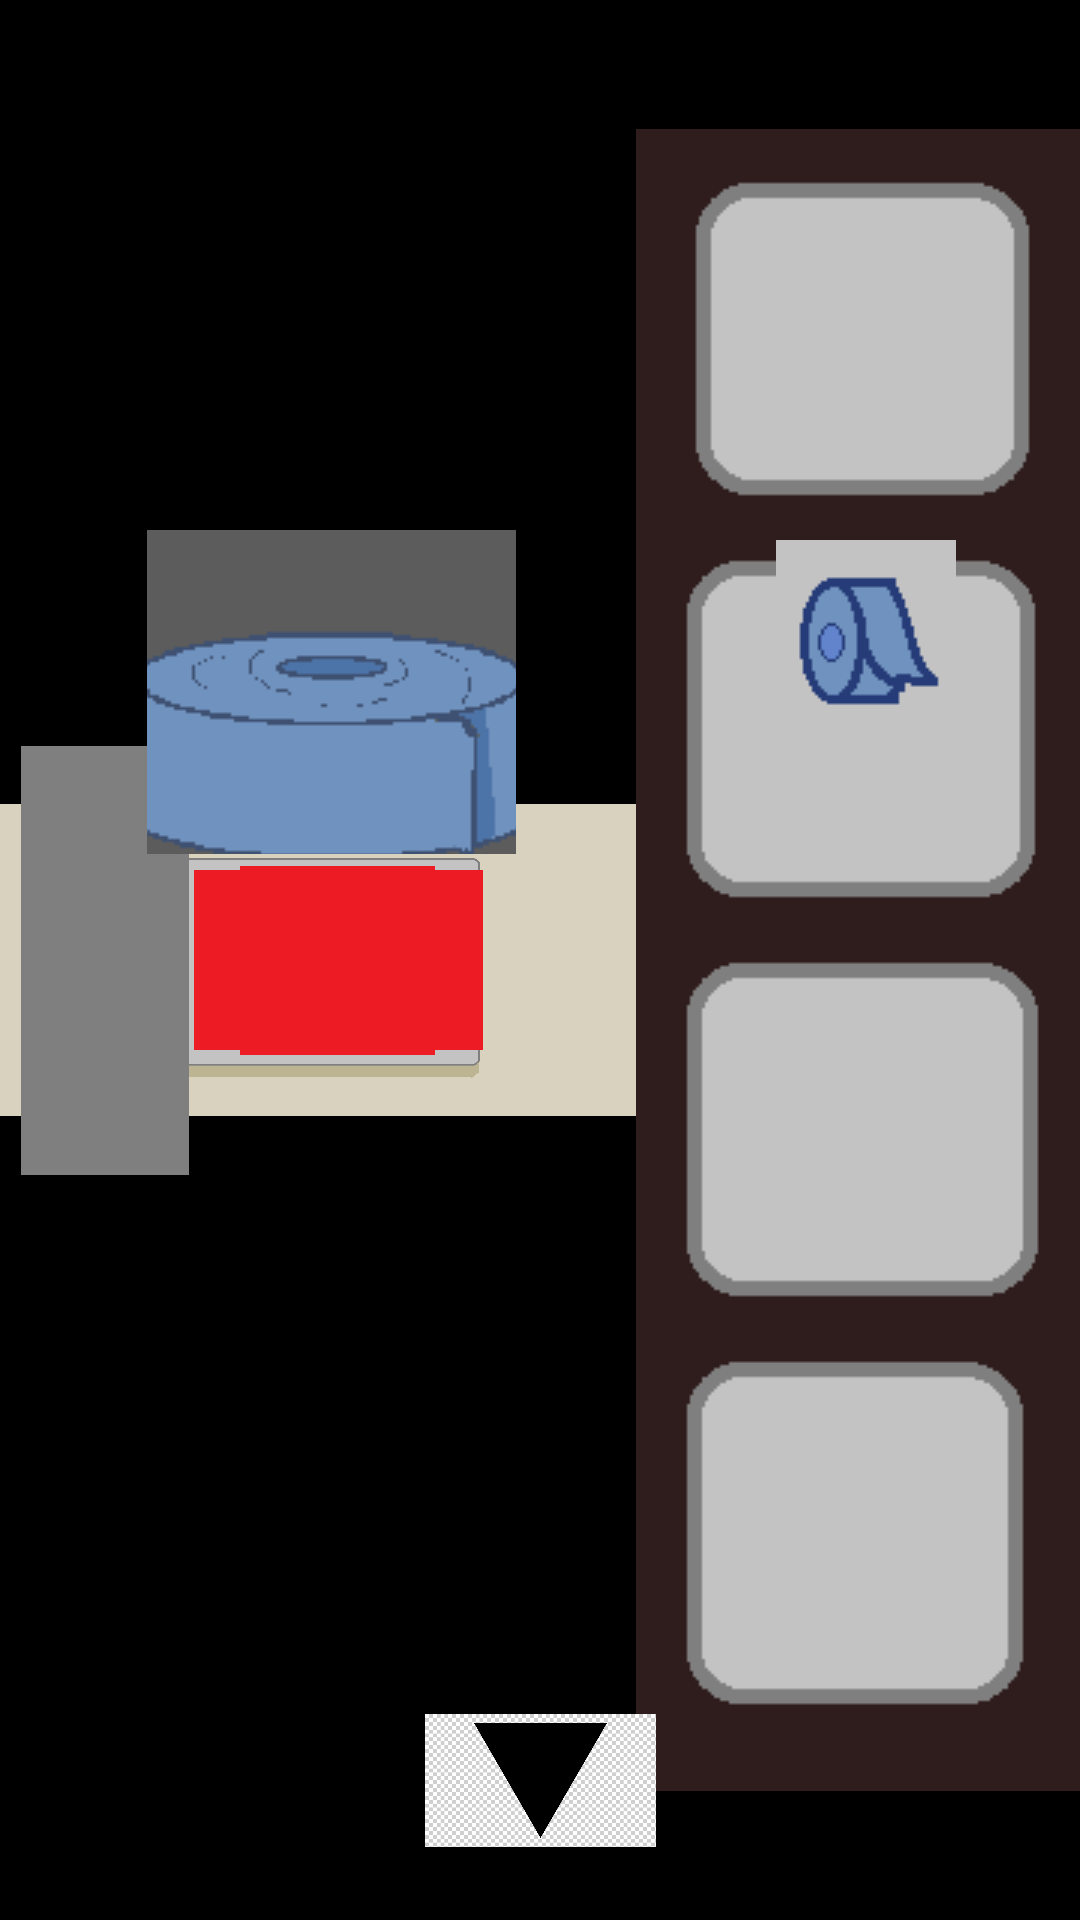

Write the Android layout XML for this screen, with the resource values it uses.
<!-- AndroidManifest.xml: application theme Theme.Box -->
<!-- res/layout/activity_case.xml -->
<?xml version="1.0" encoding="utf-8"?>
<androidx.constraintlayout.widget.ConstraintLayout xmlns:android="http://schemas.android.com/apk/res/android"
    xmlns:app="http://schemas.android.com/apk/res-auto"
    xmlns:tools="http://schemas.android.com/tools"
    android:layout_width="match_parent"
    android:layout_height="match_parent"
    app:layout_behavior="@string/appbar_scrolling_view_behavior"
    android:background="@color/black">

    <ImageView
        android:id="@+id/imagec"
        android:layout_width="0dp"
        android:layout_height="0dp"
        app:layout_constraintBottom_toBottomOf="parent"
        app:layout_constraintEnd_toStartOf="@+id/imageView9"
        app:layout_constraintHorizontal_bias="0.491"
        app:layout_constraintStart_toStartOf="parent"
        app:layout_constraintTop_toTopOf="parent"
        app:srcCompat="@drawable/cases" />

    <ImageView
        android:id="@+id/imageView9"
        android:layout_width="wrap_content"
        android:layout_height="0dp"
        app:layout_constraintBottom_toBottomOf="parent"
        app:layout_constraintEnd_toEndOf="parent"
        app:layout_constraintTop_toTopOf="parent"
        app:srcCompat="@drawable/menu" />

    <ImageButton
        android:id="@+id/imageCv3"
        android:layout_width="60dp"
        android:layout_height="60dp"
        android:contentDescription="@string/right_text"
        app:layout_constraintBottom_toBottomOf="parent"
        app:layout_constraintEnd_toEndOf="@+id/imagec"
        app:layout_constraintHorizontal_bias="0.665"
        app:layout_constraintStart_toStartOf="@+id/imagec"
        app:layout_constraintTop_toTopOf="parent"
        app:layout_constraintVertical_bias="0.500"
        app:srcCompat="@drawable/red" />

    <ImageButton
        android:id="@+id/imageCv1"
        android:layout_width="60dp"
        android:layout_height="60dp"
        android:contentDescription="@string/right_text"
        app:layout_constraintBottom_toBottomOf="parent"
        app:layout_constraintEnd_toEndOf="@+id/imagec"
        app:layout_constraintHorizontal_bias="0.425"
        app:layout_constraintStart_toStartOf="@+id/imagec"
        app:layout_constraintTop_toTopOf="parent"
        app:layout_constraintVertical_bias="0.500"
        app:srcCompat="@drawable/red" />

    <ImageButton
        android:id="@+id/imageCv2"
        android:layout_width="65dp"
        android:layout_height="63dp"
        android:contentDescription="@string/right_text"
        app:layout_constraintBottom_toBottomOf="parent"
        app:layout_constraintEnd_toEndOf="@+id/imagec"
        app:layout_constraintHorizontal_bias="0.545"
        app:layout_constraintStart_toStartOf="@+id/imagec"
        app:layout_constraintTop_toTopOf="parent"
        app:layout_constraintVertical_bias="0.500"
        app:srcCompat="@drawable/red" />

    <ImageButton
        android:id="@+id/imageButton2"
        android:layout_width="56dp"
        android:layout_height="143dp"
        android:contentDescription="@string/right_text"
        app:layout_constraintBottom_toBottomOf="@+id/imagec"
        app:layout_constraintEnd_toStartOf="@+id/imageCv1"
        app:layout_constraintHorizontal_bias="0.797"
        app:layout_constraintStart_toStartOf="@+id/imagec"
        app:layout_constraintTop_toTopOf="@+id/imagec"
        app:srcCompat="@drawable/but" />

    <ImageView
        android:id="@+id/down"
        android:layout_width="77dp"
        android:layout_height="93dp"
        android:contentDescription="@string/right_text"
        android:onClick="onClick"
        app:layout_constraintBottom_toBottomOf="parent"
        app:layout_constraintEnd_toEndOf="parent"
        app:layout_constraintStart_toStartOf="parent"
        app:srcCompat="@drawable/treug" />

    <ImageButton
        android:id="@+id/imageBlue"
        android:layout_width="123dp"
        android:layout_height="108dp"
        android:contentDescription="@string/right_text"
        app:layout_constraintBottom_toBottomOf="@+id/imagec"
        app:layout_constraintEnd_toEndOf="@+id/imagec"
        app:layout_constraintHorizontal_bias="0.552"
        app:layout_constraintStart_toStartOf="@+id/imagec"
        app:layout_constraintTop_toTopOf="@+id/imagec"
        app:layout_constraintVertical_bias="0.332"
        app:srcCompat="@drawable/blue_line" />

    <ImageButton
        android:id="@+id/imageBlue_line"
        android:layout_width="60dp"
        android:layout_height="63dp"
        android:contentDescription="@string/right_text"
        app:layout_constraintBottom_toBottomOf="@+id/imageView9"
        app:layout_constraintEnd_toEndOf="parent"
        app:layout_constraintHorizontal_bias="0.53"
        app:layout_constraintStart_toStartOf="@+id/imageView9"
        app:layout_constraintTop_toTopOf="@+id/imageView9"
        app:layout_constraintVertical_bias="0.312"
        app:srcCompat="@drawable/blue_line_m" />

</androidx.constraintlayout.widget.ConstraintLayout>
<!-- resources referenced by this layout -->
<resources>
  <!-- drawable blue_line: png bitmap (drawable, 1236 bytes) -->
  <!-- drawable blue_line_m: png bitmap (drawable, 674 bytes) -->
  <!-- drawable but: png bitmap (drawable, 1260 bytes) -->
  <!-- drawable cases: png bitmap (drawable, 8399 bytes) -->
  <!-- drawable menu: png bitmap (drawable, 2504 bytes) -->
  <!-- drawable red: png bitmap (drawable, 1357 bytes) -->
  <!-- drawable treug: png bitmap (drawable, 3361 bytes) -->
  <string name="right_text">Right</string>
  <style name="Theme.Box" parent="Theme.MaterialComponents.DayNight.DarkActionBar">
          
          <item name="colorPrimary">@color/purple_500</item>
          <item name="colorPrimaryVariant">@color/purple_700</item>
          <item name="colorOnPrimary">@color/white</item>
          
          <item name="colorSecondary">@color/teal_200</item>
          <item name="colorSecondaryVariant">@color/teal_700</item>
          <item name="colorOnSecondary">@color/black</item>
          
          <item name="android:statusBarColor">?attr/colorPrimaryVariant</item>
          
      </style>
  <!-- not gathered from this repository: default colours our renderer supplied (Android Studio template values) -->
  <color name="purple_500">#FF6200EE</color>
  <color name="purple_700">#FF3700B3</color>
  <color name="teal_200">#FF03DAC5</color>
  <color name="teal_700">#FF018786</color>
  <color name="black">#FF000000</color>
  <color name="white">#FFFFFFFF</color>
</resources>
